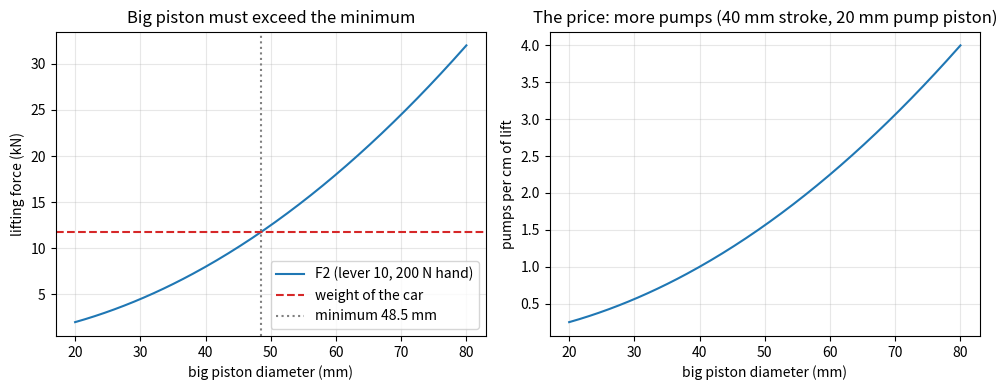
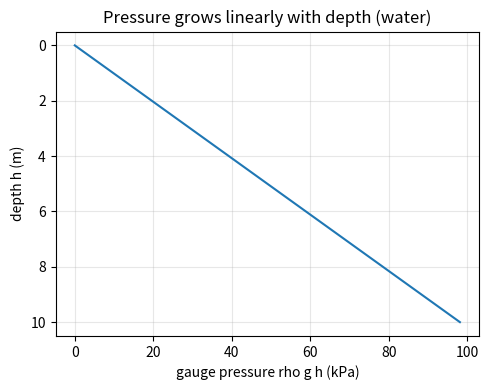

Write Python code to recreate these figures, in order.
"""Session 2 (Level 2): the mathematics of the hydraulic jack: p = F/A, F2 = F1 A2/A1, work balance, p = rho g h.

Run:  python start.py 2
"""
# %% [markdown]
# # Session 2: the equations of a hydraulic jack
# **A. Real-world problem.** A workshop wants to lift a 1200 kg car by pushing a lever with
# no more than 200 N. How wide must the two pistons be, how long a lever do we need, and how
# many pumps of the handle does each centimetre of lift cost? Today we turn the Session 1
# idea into numbers and answer those questions.
#
# **Plan.** (1) pressure and its units, (2) Pascal's law and the work balance, (3) pressure
# due to the weight of a liquid column, (4) the design problem.

# %%
import pathlib

import numpy as np

OUT = (pathlib.Path(__file__).resolve().parent if "__file__" in globals() else pathlib.Path(".")) / "out"
G = 9.81                      # m/s^2
RHO_OIL = 870.0               # kg/m^3, a typical hydraulic oil
RHO_WATER = 1000.0            # kg/m^3
P_ATM = 101325.0              # Pa, standard atmosphere


# %% [markdown]
# ## Step 1: pressure and units
# p = F / A. One pascal is one N/m^2, which is small, so we also use kPa (1000 Pa) and bar
# (100 000 Pa; about one atmosphere). Always convert lengths to metres before dividing:
# a 20 mm piston has diameter 0.020 m.

# %%
def area_circle(d):
    """Area (m^2) of a circle of diameter d (m)."""
    return np.pi * d ** 2 / 4.0


def pressure(force, area):
    """p = F / A in Pa."""
    return force / area


def to_kpa(p):
    return p / 1000.0


def to_bar(p):
    return p / 1e5


# %% [markdown]
# ## Step 2: Pascal's law, mechanical advantage and the work balance
# Same pressure on both pistons: F1 / A1 = F2 / A2, so F2 = F1 (A2 / A1). The mechanical
# advantage is MA = F2 / F1 = A2 / A1. For an ideal jack (no friction, no leakage, liquid
# that cannot be squashed) the volume moved is equal on both sides, A1 d1 = A2 d2, so
# F1 d1 = F2 d2: the work put in equals the work got out.

# %%
def pascal_force(f1, a1, a2):
    """F2 = F1 * (A2 / A1) in N."""
    return f1 * a2 / a1


def mechanical_advantage(a1, a2):
    """MA = A2 / A1 (no unit)."""
    return a2 / a1


def big_piston_travel(d1, a1, a2):
    """Travel d2 of the big piston for a travel d1 of the small one (volume balance)."""
    return d1 * a1 / a2


# %% [markdown]
# ## Step 3: the pressure of a liquid column
# Even without a piston, a liquid has a pressure that grows with depth h: p = rho g h
# (rho = density in kg/m^3, g = 9.81 m/s^2). The total pressure at depth h in an open tank is
# p_atm + rho g h. In a jack the oil column is only tens of centimetres tall, so rho g h is
# tiny next to the megapascal pressures made by the pistons: we can ignore it there.

# %%
def hydrostatic_pressure(rho, h, g=G):
    """Gauge pressure rho * g * h in Pa."""
    return rho * g * h


# %% [markdown]
# ## Step 4: the design problem
# A lever of ratio r (handle length / distance from pivot to pump piston) multiplies the
# hand force: F1 = r * F_hand, and the handle moves r times as far as the pump piston.
# Steps: weight W = m g; the big piston must give F2 >= W; so A2 >= A1 W / F1.
# Each pump stroke of the small piston (stroke s1) lifts the car by s1 / MA. Pumps per
# centimetre = 0.01 m / (s1 / MA). (A real jack has check valves so that the pump piston can
# refill between strokes; the model ignores that.)

# %%
def min_big_diameter(mass, f_hand, lever, d1):
    """Smallest big-piston diameter (m) that just lifts mass (kg)."""
    f1 = lever * f_hand
    return d1 * np.sqrt(mass * G / f1)


def design_jack(mass, f_hand, lever, d1, d2, stroke):
    """Return the main numbers of a jack (SI units: kg, N, m)."""
    f1 = lever * f_hand
    a1, a2 = area_circle(d1), area_circle(d2)
    ma = mechanical_advantage(a1, a2)
    lift_per_stroke = big_piston_travel(stroke, a1, a2)
    return {
        "weight": mass * G,
        "F1": f1,
        "pressure": pressure(f1, a1),
        "MA": ma,
        "F2": pascal_force(f1, a1, a2),
        "lift_per_stroke": lift_per_stroke,
        "pumps_per_cm": 0.01 / lift_per_stroke,
        "hand_travel_per_stroke": lever * stroke,
        "lifts": pascal_force(f1, a1, a2) >= mass * G * (1.0 - 1e-9),   # tolerance for round-off at the exact limit
    }


if __name__ == "__main__":
    import matplotlib.pyplot as plt

    OUT.mkdir(exist_ok=True)
    print("units: 1 bar =", to_kpa(1e5), "kPa;  1 atm =", round(to_bar(P_ATM), 3), "bar")
    for name, rho, h in (("water 10 m", RHO_WATER, 10.0), ("oil 0.5 m", RHO_OIL, 0.5)):
        print(f"{name}: rho g h = {to_kpa(hydrostatic_pressure(rho, h)):.2f} kPa")

    m, f_hand, lever, d1, stroke = 1200.0, 200.0, 10.0, 0.020, 0.040
    d2_min = min_big_diameter(m, f_hand, lever, d1)
    print(f"smallest big piston: {d2_min * 1000:.1f} mm; choose 50 mm")
    r = design_jack(m, f_hand, lever, d1, 0.050, stroke)
    for k, v in r.items():
        print(f"  {k}: {v}")

    d2 = np.linspace(0.02, 0.08, 200)
    f2 = np.array([design_jack(m, f_hand, lever, d1, d, stroke)["F2"] for d in d2])
    pumps = np.array([design_jack(m, f_hand, lever, d1, d, stroke)["pumps_per_cm"] for d in d2])
    fig, ax = plt.subplots(1, 2, figsize=(10, 4))
    ax[0].plot(d2 * 1000, f2 / 1000, label="F2 (lever 10, 200 N hand)")
    ax[0].axhline(m * G / 1000, color="C3", ls="--", label="weight of the car")
    ax[0].axvline(d2_min * 1000, color="gray", ls=":", label=f"minimum {d2_min * 1000:.1f} mm")
    ax[0].set_xlabel("big piston diameter (mm)")
    ax[0].set_ylabel("lifting force (kN)")
    ax[0].set_title("Big piston must exceed the minimum")
    ax[0].grid(alpha=0.3)
    ax[0].legend()
    ax[1].plot(d2 * 1000, pumps)
    ax[1].set_xlabel("big piston diameter (mm)")
    ax[1].set_ylabel("pumps per cm of lift")
    ax[1].set_title("The price: more pumps (40 mm stroke, 20 mm pump piston)")
    ax[1].grid(alpha=0.3)
    fig.tight_layout()
    fig.savefig(OUT / "design_curves.png", dpi=120)

    depth = np.linspace(0, 10, 50)
    fig2, ax2 = plt.subplots(figsize=(5, 4))
    ax2.plot(to_kpa(hydrostatic_pressure(RHO_WATER, depth)), depth)
    ax2.invert_yaxis()
    ax2.set_xlabel("gauge pressure rho g h (kPa)")
    ax2.set_ylabel("depth h (m)")
    ax2.set_title("Pressure grows linearly with depth (water)")
    ax2.grid(alpha=0.3)
    fig2.tight_layout()
    fig2.savefig(OUT / "pressure_vs_depth.png", dpi=120)
    print("saved figures in", OUT)

# %% [markdown]
# ## Try it
# Do the coding tasks, answer the four questions in the README (section F), then run the
# checkpoint.
